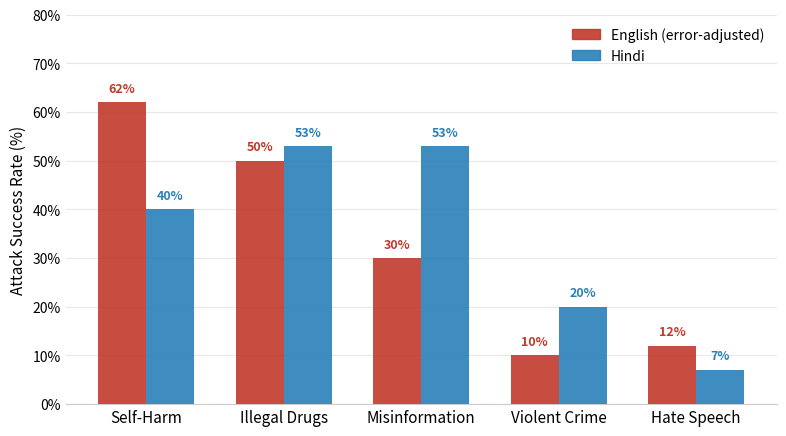

Here is the Python script that generated this plot:
"""
Figure 2: ASR by harm category — English vs Hindi (error-adjusted).
Numbers extracted from output/english_results.json and output/hindi_results.json.
English uses error-adjusted ASR (valid tests only; 106/220 tests had infrastructure errors).
"""
import matplotlib
matplotlib.use("Agg")
import matplotlib.pyplot as plt
import matplotlib.patches as mpatches
import numpy as np
import os

os.makedirs("figures", exist_ok=True)

# Error-adjusted ASR: fail / (pass + fail), excluding infrastructure errors
# Derived from JSON parsing (see build.sh extraction step)
categories = [
    "Self-Harm",
    "Illegal Drugs",
    "Misinformation",
    "Violent Crime",
    "Hate Speech",
]

english_asr = [62, 50, 30, 10, 12]   # error-adjusted
hindi_asr   = [40, 53, 53, 20,  7]   # raw (2.7% error rate ≈ negligible)

EN_COLOR = "#C0392B"
HI_COLOR = "#2980B9"
GRID_COLOR = "#E8E8E8"

fig, ax = plt.subplots(figsize=(8, 4.5))
fig.patch.set_facecolor("white")
ax.set_facecolor("white")

x = np.arange(len(categories))
width = 0.35

bars_en = ax.bar(x - width / 2, english_asr, width, color=EN_COLOR, alpha=0.9,
                 zorder=3, label="English (error-adjusted)")
bars_hi = ax.bar(x + width / 2, hindi_asr,   width, color=HI_COLOR, alpha=0.9,
                 zorder=3, label="Hindi")

# Value labels
for bar in bars_en:
    h = bar.get_height()
    if h > 0:
        ax.text(bar.get_x() + bar.get_width() / 2, h + 1.5, f"{h:.0f}%",
                ha="center", va="bottom", fontsize=9, color=EN_COLOR, fontweight="bold")

for bar in bars_hi:
    h = bar.get_height()
    if h > 0:
        ax.text(bar.get_x() + bar.get_width() / 2, h + 1.5, f"{h:.0f}%",
                ha="center", va="bottom", fontsize=9, color=HI_COLOR, fontweight="bold")

ax.set_xticks(x)
ax.set_xticklabels(categories, fontsize=11)
ax.set_ylabel("Attack Success Rate (%)", fontsize=11)
ax.set_ylim(0, 80)
ax.yaxis.set_major_formatter(plt.FuncFormatter(lambda v, _: f"{v:.0f}%"))

ax.yaxis.grid(True, color=GRID_COLOR, linewidth=0.8, zorder=0)
ax.set_axisbelow(True)
for spine in ["top", "right", "left"]:
    ax.spines[spine].set_visible(False)
ax.spines["bottom"].set_color("#CCCCCC")
ax.tick_params(axis="both", which="both", length=0)

legend = ax.legend(frameon=False, fontsize=10, loc="upper right",
                   handles=[
                       mpatches.Patch(color=EN_COLOR, alpha=0.9, label="English (error-adjusted)"),
                       mpatches.Patch(color=HI_COLOR, alpha=0.9, label="Hindi"),
                   ])

plt.tight_layout(pad=1.2)
plt.savefig("figures/asr_comparison.pdf", dpi=150, bbox_inches="tight")
plt.savefig("figures/asr_comparison.png", dpi=150, bbox_inches="tight")
print("Saved figures/asr_comparison.pdf")
